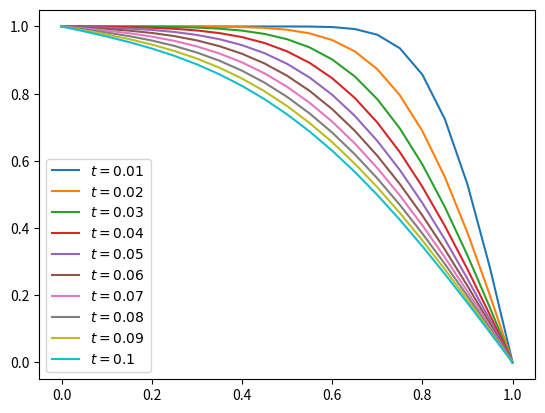

Reproduce this figure in Python.
import numpy as np
import matplotlib.pyplot as plt

# Строим равномерную сетку на отрезке [0,1]
l = 1.0
N = 20                      # кол-во интервалов
x = np.linspace(0,l,N+1)    # узлы сетки
h = 1/N                     # шаг сетки

# Сетка по времени
T = 0.1
M = 100
t = np.linspace(0,T,M+1)
tau = T/M

print(tau/h**2)             # для явной схемы < 0.5 

# Условия задачи
f = 0.0
u0 = np.ones_like(x)
mu0 = 1.0
mu1 = 0.0

# Решение в текущий момент времени
u = u0.copy()

# Решение на следующий временной слой
u_hat = np.zeros_like(x)

fig, ax = plt.subplots()

# Явная схема
for s in range(1,M+1):
	for i in range(1,N):
		u_hat[i] = u[i] + tau/h**2 * (u[i-1] - 2*u[i] + u[i+1]) + tau*f
	u_hat[0] = mu0
	u_hat[-1] = mu1
	u = u_hat.copy()

	if s % 10 == 0:
		plt.plot(x, u_hat, label=fr'$t={t[s]}$')

plt.legend()
plt.show()
